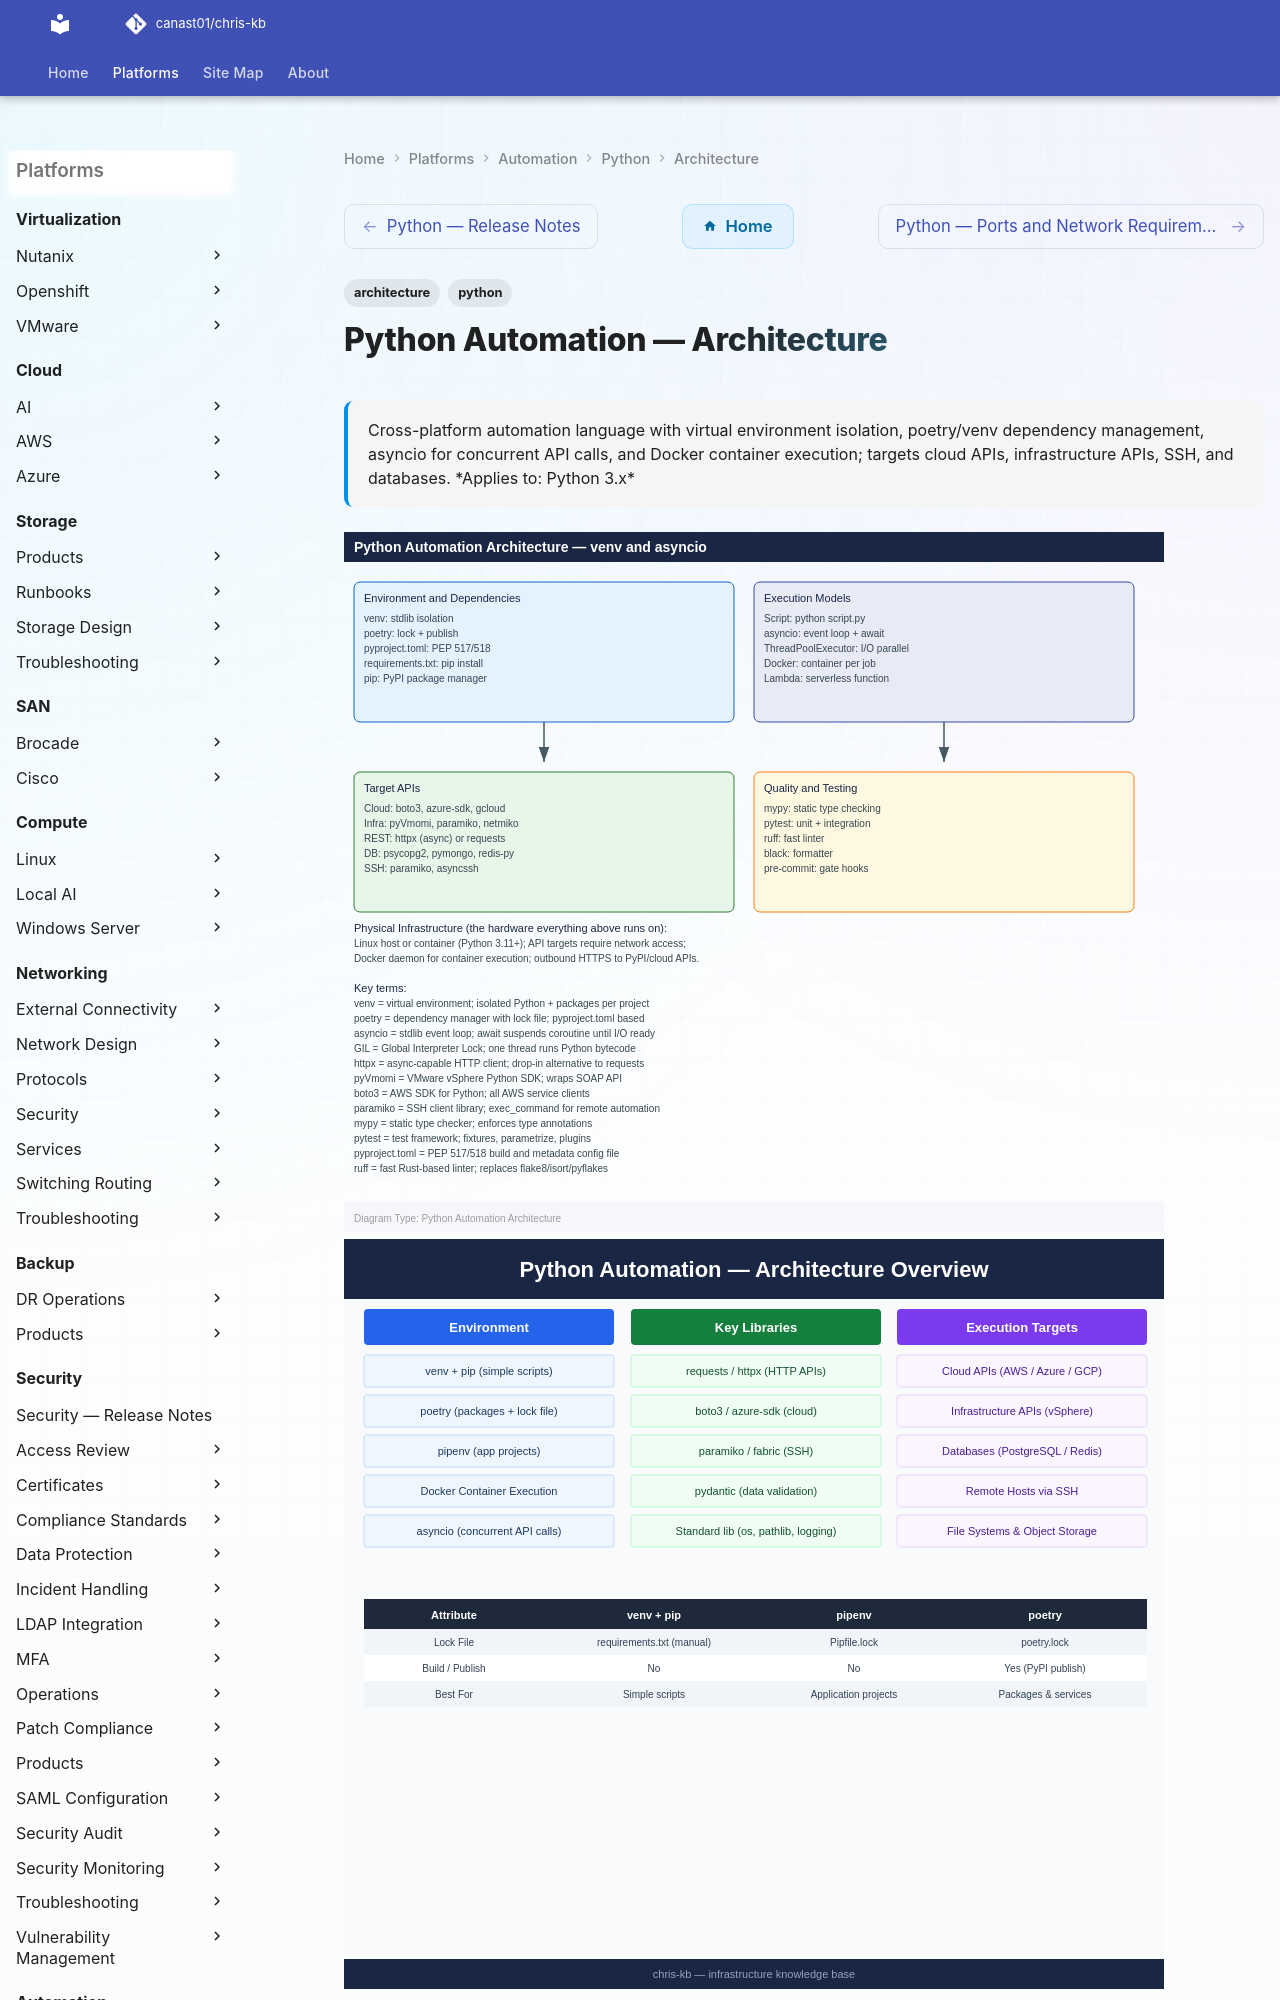

repository: canast01/chris-kb · page: automation/python/architecture/index.html · generator: mkdocs

---
tags:
  - architecture
  - python
description: "Cross-platform automation language with virtual environment isolation, poetry/venv dependency management, asyncio for concurrent API calls, and Docker..."
---
